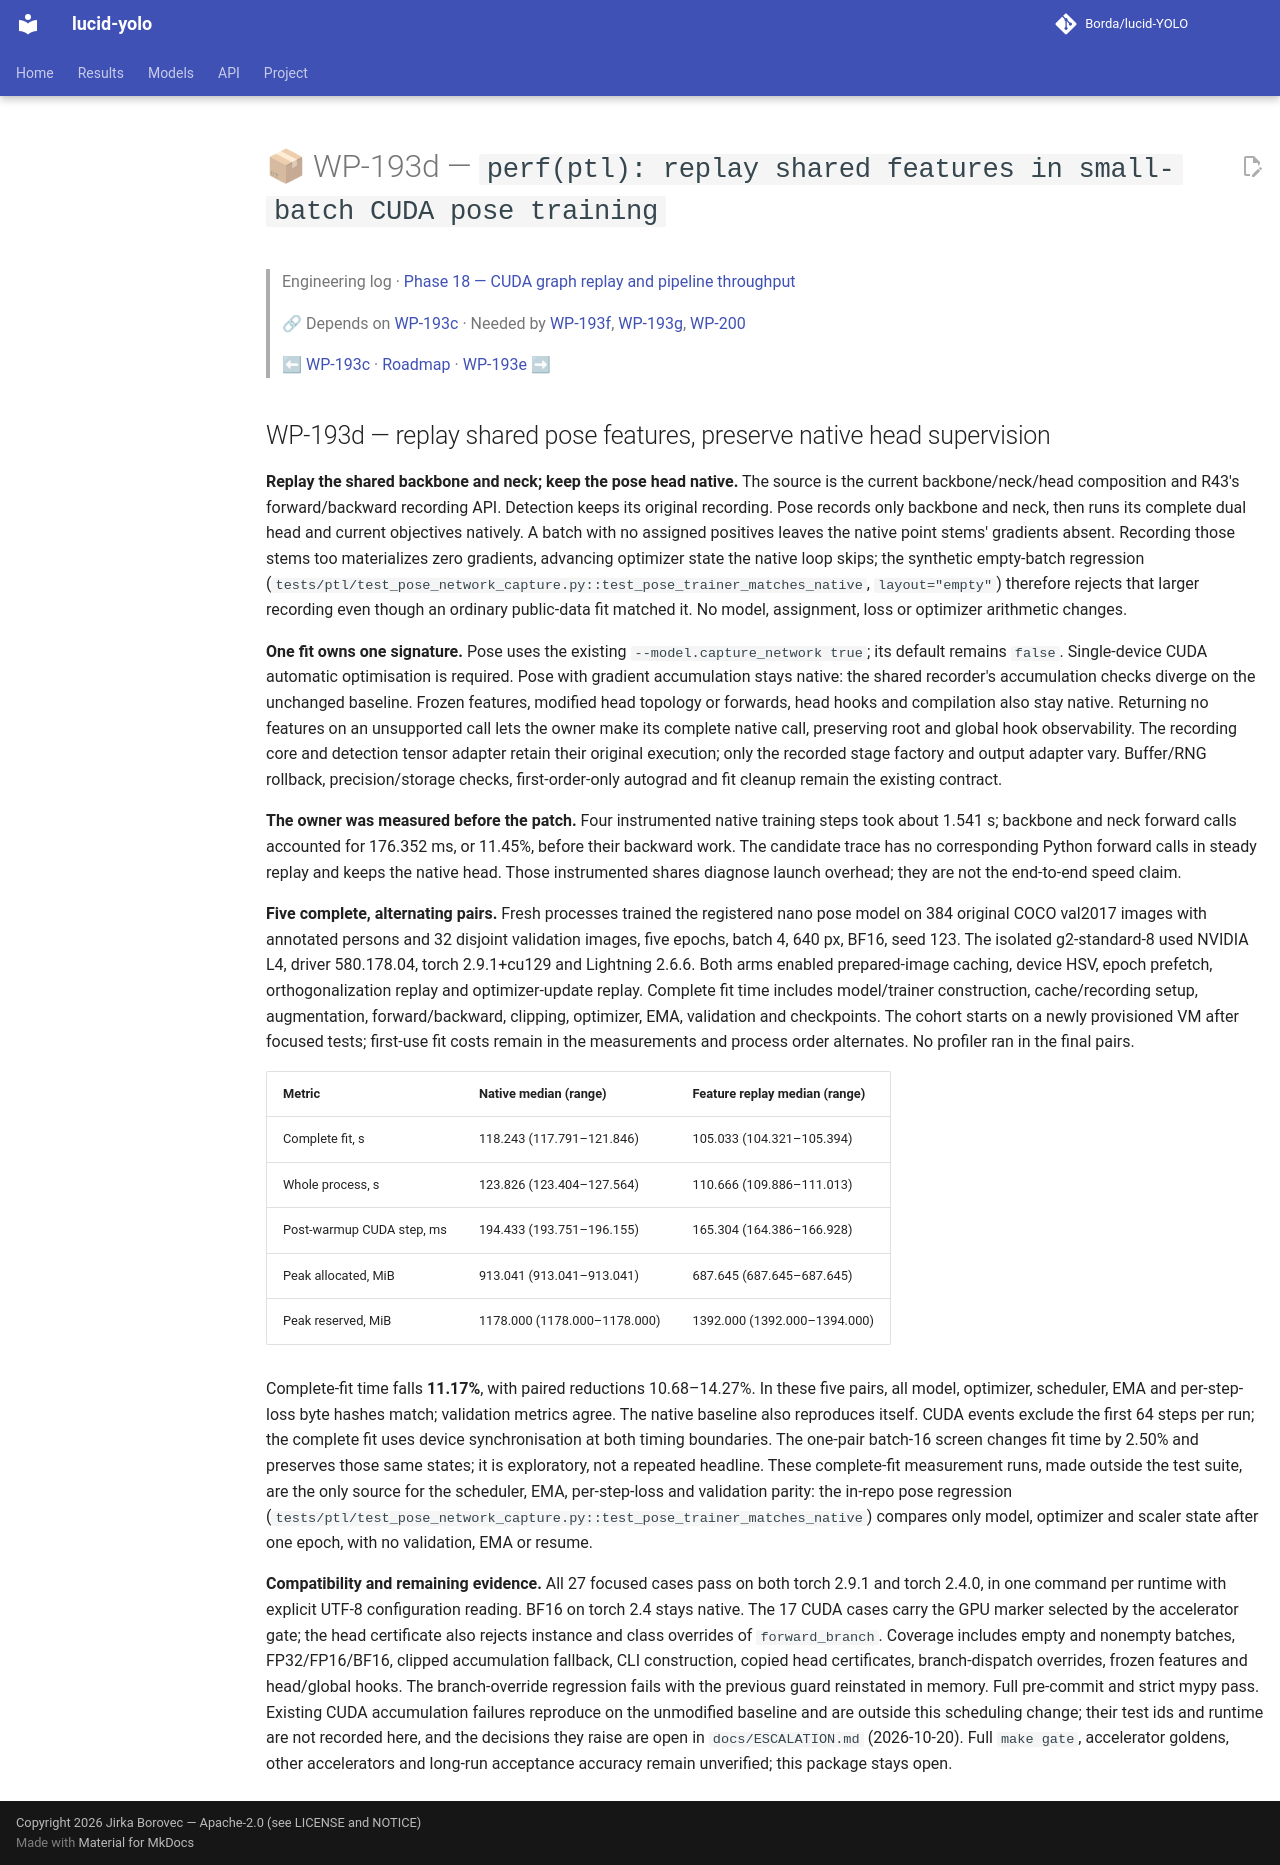

repository: Borda/lucid-YOLO · page: work_packages/wp-193d/index.html · generator: mkdocs

# 📦 WP-193d — `perf(ptl): replay shared features in small-batch CUDA pose training`

> Engineering log · [Phase 18 — CUDA graph replay and pipeline throughput](../engineering/phase-18-cuda-replay-throughput.md)
>
> 🔗 Depends on [WP-193c](../work_packages/wp-193c.md) · Needed by [WP-193f](../work_packages/wp-193f.md), [WP-193g](../work_packages/wp-193g.md), [WP-200](../work_packages/wp-200.md)
>
> ⬅ [WP-193c](../work_packages/wp-193c.md) · [Roadmap](../ROADMAP.md) · [WP-193e](../work_packages/wp-193e.md) ➡

<!-- --8<-- [start:engineering] -->

## WP-193d — replay shared pose features, preserve native head supervision

<a id="wp-193d"></a>

**Replay the shared backbone and neck; keep the pose head native.** The source is the current backbone/neck/head composition and R43's forward/backward recording API. Detection keeps its original recording. Pose records only backbone and neck, then runs its complete dual head and current objectives natively. A batch with no assigned positives leaves the native point stems' gradients absent. Recording those stems too materializes zero gradients, advancing optimizer state the native loop skips; the synthetic empty-batch regression (`tests/ptl/test_pose_network_capture.py::test_pose_trainer_matches_native`, `layout="empty"`) therefore rejects that larger recording even though an ordinary public-data fit matched it. No model, assignment, loss or optimizer arithmetic changes.

**One fit owns one signature.** Pose uses the existing `--model.capture_network true`; its default remains `false`. Single-device CUDA automatic optimisation is required. Pose with gradient accumulation stays native: the shared recorder's accumulation checks diverge on the unchanged baseline. Frozen features, modified head topology or forwards, head hooks and compilation also stay native. Returning no features on an unsupported call lets the owner make its complete native call, preserving root and global hook observability. The recording core and detection tensor adapter retain their original execution; only the recorded stage factory and output adapter vary. Buffer/RNG rollback, precision/storage checks, first-order-only autograd and fit cleanup remain the existing contract.

**The owner was measured before the patch.** Four instrumented native training steps took about 1.541 s; backbone and neck forward calls accounted for 176.352 ms, or 11.45%, before their backward work. The candidate trace has no corresponding Python forward calls in steady replay and keeps the native head. Those instrumented shares diagnose launch overhead; they are not the end-to-end speed claim.

**Five complete, alternating pairs.** Fresh processes trained the registered nano pose model on 384 original COCO val2017 images with annotated persons and 32 disjoint validation images, five epochs, batch 4, 640 px, BF16, seed 123. The isolated g2-standard-8 used NVIDIA L4, driver 580.178.04, torch 2.9.1+cu129 and Lightning 2.6.6. Both arms enabled prepared-image caching, device HSV, epoch prefetch, orthogonalization replay and optimizer-update replay. Complete fit time includes model/trainer construction, cache/recording setup, augmentation, forward/backward, clipping, optimizer, EMA, validation and checkpoints. The cohort starts on a newly provisioned VM after focused tests; first-use fit costs remain in the measurements and process order alternates. No profiler ran in the final pairs.

| Metric | Native median (range) | Feature replay median (range) |
| -- | -- | -- |
| Complete fit, s | 118.243 (117.791–121.846) | 105.033 (104.321–105.394) |
| Whole process, s | 123.826 (123.404–127.564) | 110.666 (109.886–111.013) |
| Post-warmup CUDA step, ms | 194.433 (193.751–196.155) | 165.304 (164.386–166.928) |
| Peak allocated, MiB | 913.041 (913.041–913.041) | 687.645 (687.645–687.645) |
| Peak reserved, MiB | 1178.000 (1178.000–1178.000) | 1392.000 (1392.000–1394.000) |

Complete-fit time falls **11.17%**, with paired reductions 10.68–14.27%. In these five pairs, all model, optimizer, scheduler, EMA and per-step-loss byte hashes match; validation metrics agree. The native baseline also reproduces itself. CUDA events exclude the first 64 steps per run; the complete fit uses device synchronisation at both timing boundaries. The one-pair batch-16 screen changes fit time by 2.50% and preserves those same states; it is exploratory, not a repeated headline. These complete-fit measurement runs, made outside the test suite, are the only source for the scheduler, EMA, per-step-loss and validation parity: the in-repo pose regression (`tests/ptl/test_pose_network_capture.py::test_pose_trainer_matches_native`) compares only model, optimizer and scaler state after one epoch, with no validation, EMA or resume.

**Compatibility and remaining evidence.** All 27 focused cases pass on both torch 2.9.1 and torch 2.4.0, in one command per runtime with explicit UTF-8 configuration reading. BF16 on torch 2.4 stays native. The 17 CUDA cases carry the GPU marker selected by the accelerator gate; the head certificate also rejects instance and class overrides of `forward_branch`. Coverage includes empty and nonempty batches, FP32/FP16/BF16, clipped accumulation fallback, CLI construction, copied head certificates, branch-dispatch overrides, frozen features and head/global hooks. The branch-override regression fails with the previous guard reinstated in memory. Full pre-commit and strict mypy pass. Existing CUDA accumulation failures reproduce on the unmodified baseline and are outside this scheduling change; their test ids and runtime are not recorded here, and the decisions they raise are open in `docs/ESCALATION.md` (2026-10-20). Full `make gate`, accelerator goldens, other accelerators and long-run acceptance accuracy remain unverified; this package stays open.

<!-- --8<-- [end:engineering] -->
